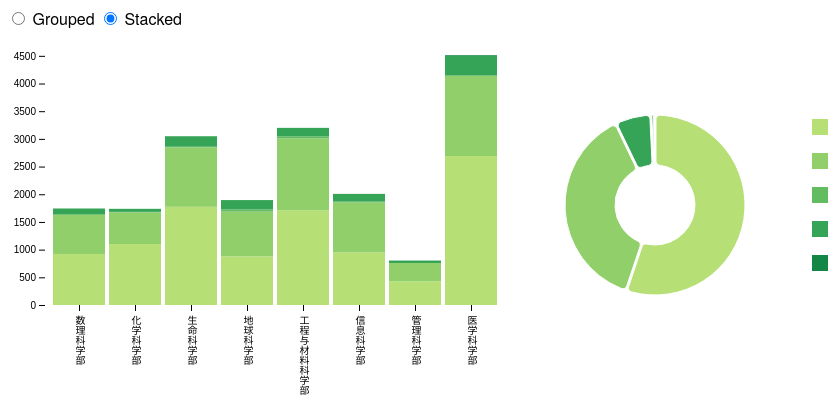
D3 v7 page, settled after 360 driven frames (6 s of simulated time); the page loaded 1 data file(s).


// ── scripts/table10.js
// var svg = d3.select('body')
//             .append('svg')
//             .attr('width', window.innerWidth)
//             .attr('height', window.innerHeight);
//
// const margin = 60;
//
// var width = window.innerWidth - margin - margin;
// var height = window.innerHeight - margin - margin;
//
// var x = d3.scaleBand().rangeRound([0, width]).padding(0.1);
// var y = d3.scaleLinear().rangeRound([height, 0]);
//
//
// var g = svg.append('g')
//            .attr('transform', `translate(${margin}, ${margin})`);
//
// const data = [12, 15, 44, 24, 94, 35, 38, 59];
//
// x.domain([...Array(data.length).keys()]);
// y.domain([0, d3.max(data, (d) => d)]);
//
// g.append("g")
//  .attr("transform", `translate(0, ${height})`)
//  .call(d3.axisBottom(x));
//
//
//  g.append("g")
//   .call(d3.axisLeft(y))
//   .append("text")
//   .attr("fill", "#000")
//   .attr("transform", "rotate(-90)")
//   .attr("y", 6)
//   .attr("dy", "0.9em")
//   .attr("text-anchor", "end")
//   .text("Some Secret Value");
//
//   g.selectAll('.bar')
//    .data(data)
//    .enter()
//    .append('rect')
//    .attr('class', 'bar')
//    .attr("x", (_, i) => x(i))
//    .attr("y", (d) => y(d))
//    .attr("width", x.bandwidth())
//    .attr("height", (d) => height - y(d));


// function bumps(m) {
//   const values = [];
//
//   // Initialize with uniform random values in [0.1, 0.2).
//   for (let i = 0; i < m; ++i) {
//     values[i] = 0.1 + 0.1 * Math.random();
//   }
//
//   // Add five random bumps.
//   for (let j = 0; j < 5; ++j) {
//     const x = 1 / (0.1 + Math.random());
//     const y = 2 * Math.random() - 0.5;
//     const z = 10 / (0.1 + Math.random());
//     for (let i = 0; i < m; i++) {
//       const w = (i / m - y) * z;
//       values[i] += x * Math.exp(-w * w);
//     }
//   }
//
//   // Ensure all values are positive.
//   for (let i = 0; i < m; ++i) {
//     values[i] = Math.max(0, values[i]);
//   }
//
//   return values;
// }

 d3.csv("table10a.csv").then(function(data) {
  console.log(data);
  var margin = ({top: 50, right: 0, bottom: 0, left: 40})

  const col_info = data['columns']
  const row_info = new Array(data.length)
  for (let i = 0; i < data.length; ++i){
    row_info[i] = data[i]['0']
  }

  const col_use = col_info.slice(2, col_info.length)
  const row_use = row_info.slice(1, row_info.length)
  console.log(col_use);
  console.log(row_use);
  var m = row_use.length
  var n = col_use.length

  var yz =  new Array(m);
  for(let i = 0;i < yz.length; i++){
    yz[i] = new Array(n);
  }


  for (let i = 0; i < m; i++) {
    for (let j = 0; j < n; j++){
      yz[i][j] = parseInt(data[i + data.length - m][col_use[j]])
    }
  }

  console.log(yz);

  var xz = d3.range(m)

  var y01z = d3.stack()
      .keys(d3.range(n))(yz) // stacked yz

  var yMax = d3.max(yz, function(y) { return d3.max(y); })
  var y1Max = d3.max(y01z, function(y) { return d3.max(y, function(d) { return d[1]; }); })
  var colMax = new Array(n)
  for (let i = 0; i < n; ++i){
    colMax[i] = 0
    for (let j = 0; j < m; ++j){
      colMax[i] = Math.max(colMax[i], yz[j][i])
    }
  }

  var width = 500 - margin.left - margin.right
  var height = 300 - margin.top - margin.bottom

  var svg = d3.select("#table10")
              .append("svg")
              .attr('width', 500)
              .attr('height', 400);

  var g = svg.append("g").attr("transform", "translate(" + margin.left + "," + margin.top + ")")

  var x = d3.scaleBand()
            .domain(xz)
            .rangeRound([0, width])
            .padding(0.08)

  var y = d3.scaleLinear()
            .domain([0, y1Max])
            .range([height, 0])

  g.append("g")
   .attr("transform", `translate(0, ${height})`)
   .call(d3.axisBottom(x).tickSizeOuter(0).tickFormat((d, i) => row_use[i]))
   .selectAll("text")
   .attr("class", "vertical-text")
   .attr("y", 0)
   .attr("dy", "1em")
   .style("text-anchor", "start");

  var yaxis = g.append("g")
               .call(d3.axisLeft(y).tickSizeOuter(0).tickFormat((d, i) => d))


  var total = Array(n)
  for (let i = 0; i < n; ++i){
    total[i] = parseInt(data[0][col_use[i]]);
  }
  var tMax = d3.max(total)

  var color = d3.scaleSequential(d3.interpolateRdYlGn)
    .domain([0, 1])

  function map(i) {
    return (i+2*n) / (3*n);
  }


  var series = g.selectAll(".series")
                .data(y01z)
                .enter().append("g")
                .attr("fill", function(d, i) { return color(map(i)); });

  var rect = series.selectAll("rect")
                   .data(function(d) { return d; })
                   .enter().append("rect")
                   .attr("x", function(d, i) { return x(i); })
                   .attr("y", height)
                   .attr("width", x.bandwidth())
                   .attr("height", 0)
                   .on("mouseover",mouseover)// mouseover is defined below.
                   .on("mouseout",mouseout);

    var totalpie = d3.pie()(total)

   function mouseover(D, I){  // utility function to be called on mouseover.
       // filter for selected state.

       var id  = this.parentNode.__data__.key;
       var angmin = 0;
       var angmax = 0;
       console.log(id);
       console.log(I);
       for (let i = 0; i < I; ++i) {
         angmin = angmin + yz[i][id];
       }
       angmax = angmin + yz[I][id]
       var totalang = totalpie[id]["endAngle"] - totalpie[id]["startAngle"]
       var arc = d3.arc().outerRadius(pieDim.r - 10).innerRadius(40)
                   .startAngle(totalpie[id]["startAngle"] + totalang * angmin / total[id])
                   .endAngle(totalpie[id]["startAngle"] + totalang * angmax / total[id])
      console.log(total);
      console.log(angmin);
      console.log(angmax);
      console.log(totalang * angmin / total[id]);
      console.log(totalang * angmax / total[id]);

       var p = piesvg.append("path").attr("d", arc).attr("class", "new")
                     .style("fill", color(0.9*map(id)))

      console.log(p);
   }

   function mouseout(D, I){    // utility function to be called on mouseout.
       // reset the pie-chart and legend.
       var p = piesvg.select(".new");
       p.remove();
   }

    var pC ={},    pieDim ={w:200, h: 200};
    pieDim.r = Math.min(pieDim.w, pieDim.h) / 2;
    var piesvg = d3.select("#table10").append("svg")
        .attr("class", "pie")
        .attr("width", pieDim.w).attr("height", pieDim.h)
        .append("g")
        .attr("transform", "translate("+pieDim.w/2+","+pieDim.h/2+")");

    var arc = d3.arc().outerRadius(pieDim.r - 10).innerRadius(40)
                      .padAngle(.02)
                      //.padRadius(100)
                      .cornerRadius(4);
    var pie = d3.pie();
    piesvg.selectAll("path").data(pie(total)).enter().append("path").attr("d", arc)
        .style("fill", function(d, i) { return color(map(i)); })
        .on("mouseover",mouseoverp).on("mouseout",mouseoutp);

    function mouseoverp(D, I){
        // call the update function of histogram with new data.
        y.domain([0, colMax[I]]);

        yaxis.transition()
             .duration(500)
             .call(d3.axisLeft(y).tickSizeOuter(0).tickFormat((d, i) => d))

        function isEq(a, b){
          if (a == b) return 1;
          return 0;
        }

        // 为转换为簇状图添加过渡动画
        rect.transition()
            .duration(500)
            // 设置动画的延迟时间
            .delay(function(d, i) { return i * 100; })
            // 设置矩形条柱的y位置
            .attr("y", function(d, i) {
              if (this.parentNode.__data__.key < I) return y(0)
              return y(y01z[I][i][1] - y01z[I][i][0]);
            })
            // 设置矩形条柱的高度
            .attr("height", function(d, i) { return (y(0) - y(d[1] - d[0])) * isEq(I, this.parentNode.__data__.key); })
            .transition()
            .duration(500)
            // 设置动画的延迟时间
            .delay(function(d, i) { return i * 100; })
            // 设置动画结束时矩形条需要达到的x的位置
            .attr("x", function(d, i) { return x(i); })
            // 设置动画结束时矩形条需要达到的宽度
            .attr("width", x.bandwidth());
    }
    //Utility function to be called on mouseout a pie slice.
    function mouseoutp(d, i){
        // call the update function of histogram with all data.


      d3.select("input[value=\"stacked\"]")
        .property("checked", true)
        .dispatch("change")

    }



   var leg = {};

   // create table for legend.
   var legend = d3.select("#table10").append("table").attr('class','legend');

   // create one row per segment.
   var tr = legend.append("tbody").selectAll("tr").data(col_use).enter().append("tr");

   // create the first column for each segment.
   tr.append("td").append("svg").attr("width", '16').attr("height", '16').append("rect")
       .attr("width", '16').attr("height", '16')
       .attr("fill", function(d, i) { return color(map(i)); })
       .on("mouseover",mouseoverp).on("mouseout",mouseoutp);

   // create the second column for each segment.
   tr.append("td").text(function(d){ return d;});








  rect.transition()
      .delay(function(d, i) { return i * 10; })
      .attr("y", function(d) { return y(d[1]); })
      .attr("height", function(d) { return y(d[0]) - y(d[1]); })


  d3.selectAll("input")
    .on("change", changed)

  // var timeout = d3.timeout(function() {
  //   d3.select("input[value=\"grouped\"]")
  //     .property("checked", true)
  //     .dispatch("change")
  // }, 2000)

  function changed() {
    //timeout.stop()
     if (this.value === "grouped") transitionGrouped()
     else transitionStacked()
   }


   function transitionGrouped() {
    // 定义y的定义域
    y.domain([0, yMax]);

    yaxis.transition()
         .duration(500)
         .call(d3.axisLeft(y).tickSizeOuter(0).tickFormat((d, i) => d))


    // 为转换为簇状图添加过渡动画
    rect.transition()
        .duration(500)
        .delay(function(d, i) { return i * 10; })
        // 计算每个矩形条柱的x位置
        .attr("x", function(d, i) { return x(i) + x.bandwidth() / n * this.parentNode.__data__.key; })
        // 设置矩形条柱的宽度，由于簇状图一组n个系列，因此计算矩形的宽度要除以n
        .attr("width", x.bandwidth() / n)
        .transition()
        .duration(500)
        // 设置动画的延迟时间
        .delay(function(d, i) { return i * 100; })
        // 设置矩形条柱的y位置
        .attr("y", function(d) { return y(d[1] - d[0]); })
        // 设置矩形条柱的高度
        .attr("height", function(d) { return y(0) - y(d[1] - d[0]); });
  }

  // 切换为堆栈图
  function transitionStacked() {
    // 切换y的定义域
    y.domain([0, y1Max]);

    yaxis.transition()
         .duration(1000)
         .call(d3.axisLeft(y).tickSizeOuter(0).tickFormat((d, i) => d))


    // 为转换为堆栈图添加过渡动画
    rect.transition()
        // 设置动画的持续时长
        .duration(1000)
        // 设置动画的延迟时间
        .delay(function(d, i) { return i * 10 + 500; })
        // 设置矩形条柱的y位置
        .attr("y", function(d) { return y(d[1]); })
        // 设置矩形条柱的高度
        .attr("height", function(d) { return y(d[0]) - y(d[1]); })
        .transition()
        .duration(500)
        // 设置动画的延迟时间
        .delay(function(d, i) { return i * 100; })
        // 设置动画结束时矩形条需要达到的x的位置
        .attr("x", function(d, i) { return x(i); })
        // 设置动画结束时矩形条需要达到的宽度
        .attr("width", x.bandwidth());
  }
 })


### data: table10a.csv
0, 合计, 教授, 副教授, 高工, 讲师, 助教
合计, 18947, 10451, 7141, 129, 1213, 13
数理科学部, 1743, 922, 703, 14, 104, 0
化学科学部, 1737, 1102, 571, 9, 55, 0
生命科学部, 3048, 1774, 1074, 10, 190, 0
地球科学部, 1895, 877, 810, 39, 169, 0
工程与材料科学部, 3199, 1711, 1297, 39, 152, 0
信息科学部, 2007, 949, 903, 15, 140, 0
管理科学部, 803, 426, 333, 0, 44, 0
医学科学部, 4515, 2690, 1450, 3, 359, 13